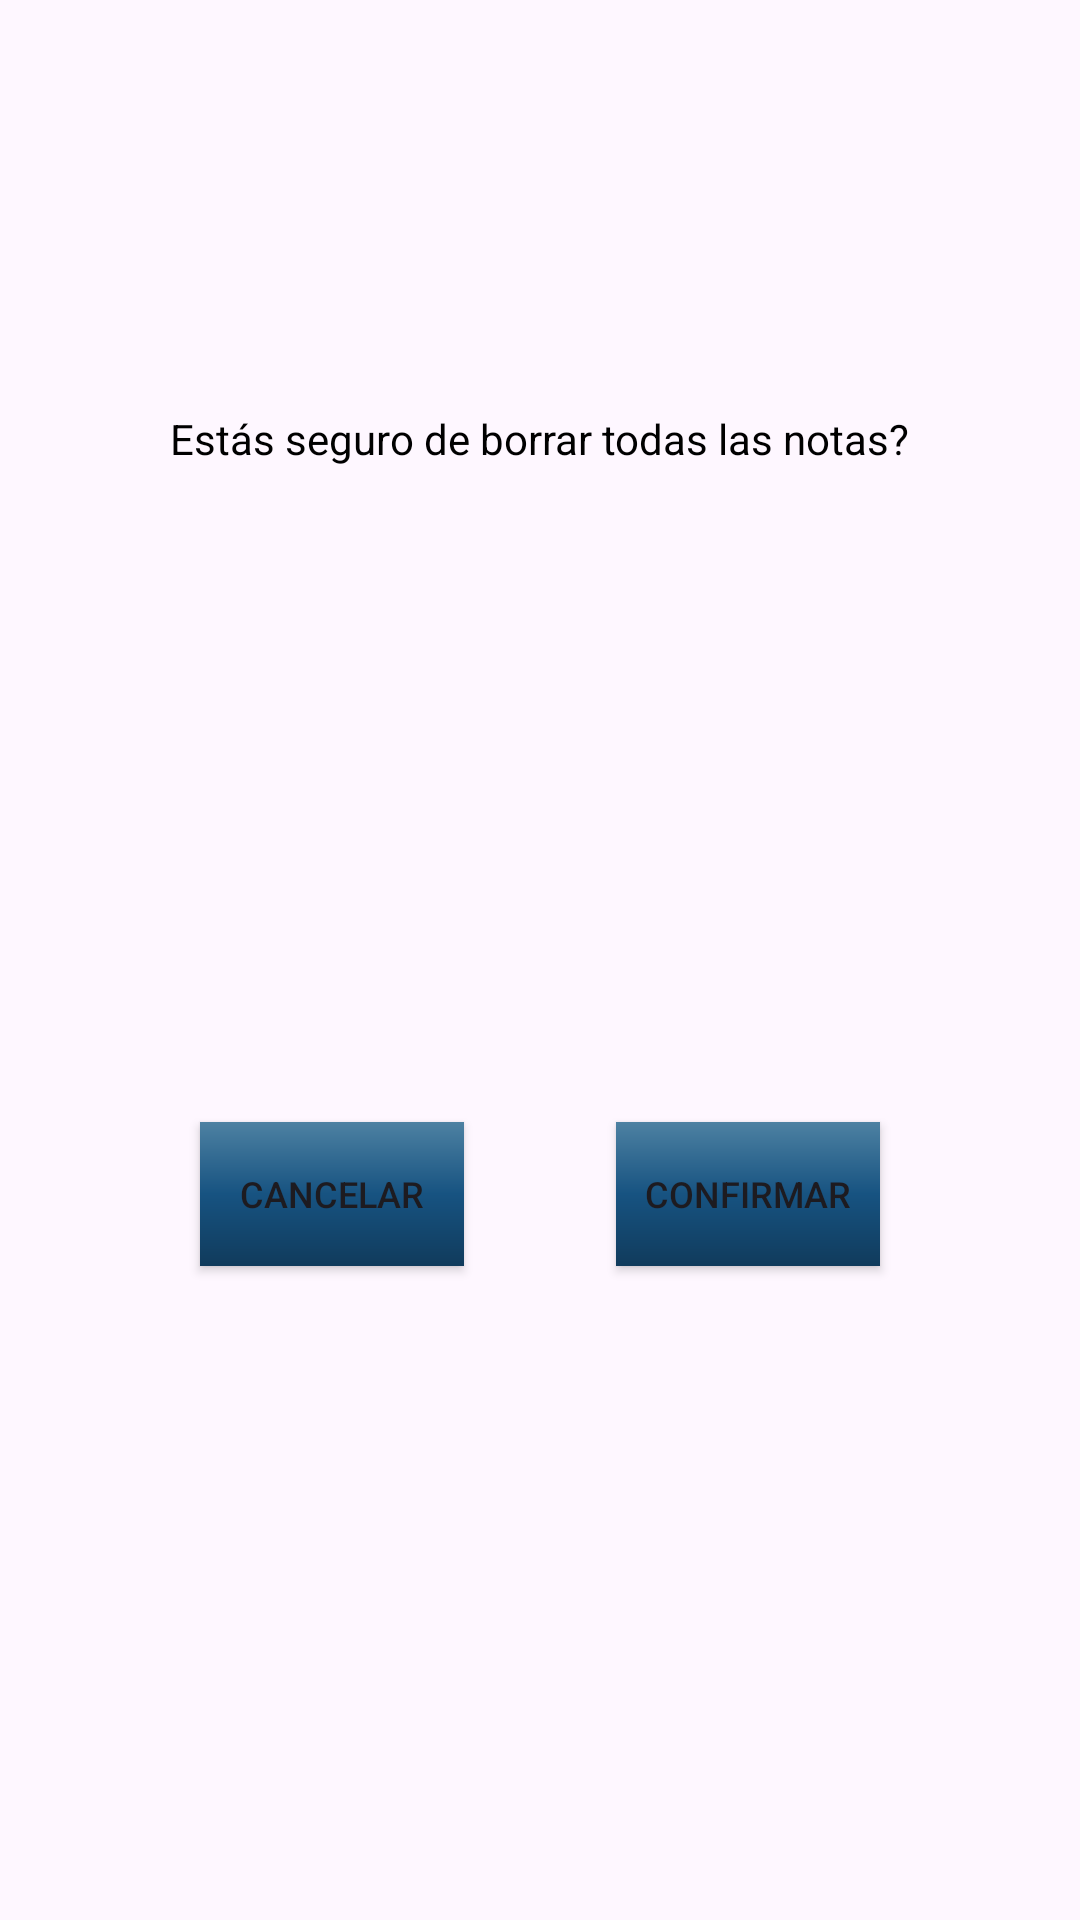

Reconstruct the res/layout file that produces this screen, plus the resources it refers to.
<!-- AndroidManifest.xml: application theme Theme.Obligatorio1_Android -->
<!-- res/layout/dialog_alert.xml -->
<?xml version="1.0" encoding="utf-8"?>
<androidx.constraintlayout.widget.ConstraintLayout xmlns:android="http://schemas.android.com/apk/res/android"
    xmlns:app="http://schemas.android.com/apk/res-auto"
    android:layout_width="wrap_content"
    android:layout_height="200dp">

    <TextView
        android:id="@+id/titleTextView"
        android:layout_width="wrap_content"
        android:layout_height="wrap_content"
        android:text="Estás seguro de borrar todas las notas?"
        android:textColor="@color/black"
        app:layout_constraintBottom_toBottomOf="parent"
        app:layout_constraintEnd_toEndOf="parent"
        app:layout_constraintStart_toStartOf="parent"
        app:layout_constraintTop_toTopOf="parent"
        app:layout_constraintVertical_bias="0.22000003" />

    <Button
        android:id="@+id/confirmBtn"
        style="@style/Widget.AppCompat.Button"
        android:layout_width="wrap_content"
        android:layout_height="wrap_content"
        android:layout_marginEnd="16dp"
        android:background="@drawable/bg_color_btn"
        android:text="Confirmar"
        android:textSize="12sp"
        app:backgroundTint="@null"
        app:layout_constraintBottom_toBottomOf="@+id/CancelBtn"
        app:layout_constraintEnd_toEndOf="parent"
        app:layout_constraintStart_toEndOf="@+id/CancelBtn"
        app:layout_constraintTop_toTopOf="@+id/CancelBtn"
        app:layout_constraintVertical_bias="0.0" />

    <Button
        android:id="@+id/CancelBtn"
        style="@style/Widget.AppCompat.Button"
        android:layout_width="wrap_content"
        android:layout_height="wrap_content"
        android:layout_marginStart="16dp"
        android:layout_marginTop="16dp"
        android:layout_marginBottom="16dp"
        android:background="@drawable/bg_color_btn"
        android:text="Cancelar"
        android:textSize="12sp"
        app:backgroundTint="@null"
        app:layout_constraintBottom_toBottomOf="parent"
        app:layout_constraintEnd_toStartOf="@+id/confirmBtn"
        app:layout_constraintStart_toStartOf="parent"
        app:layout_constraintTop_toBottomOf="@+id/titleTextView" />
</androidx.constraintlayout.widget.ConstraintLayout>
<!-- resources referenced by this layout -->
<resources>
  <color name="black">#FF000000</color>
  <!-- drawable bg_color_btn (drawable) -->
  <?xml version="1.0" encoding="utf-8"?>
  <shape xmlns:android="http://schemas.android.com/apk/res/android">
      <gradient
          android:angle="90"
          android:centerColor="#175381"
          android:startColor="#103b5c"
          android:endColor="#4d81a2"
          />
  </shape>
  <style name="Theme.Obligatorio1_Android" parent="Base.Theme.Obligatorio1_Android" />
  <style name="Base.Theme.Obligatorio1_Android" parent="Theme.Material3.DayNight.NoActionBar">
          
          
      </style>
</resources>
